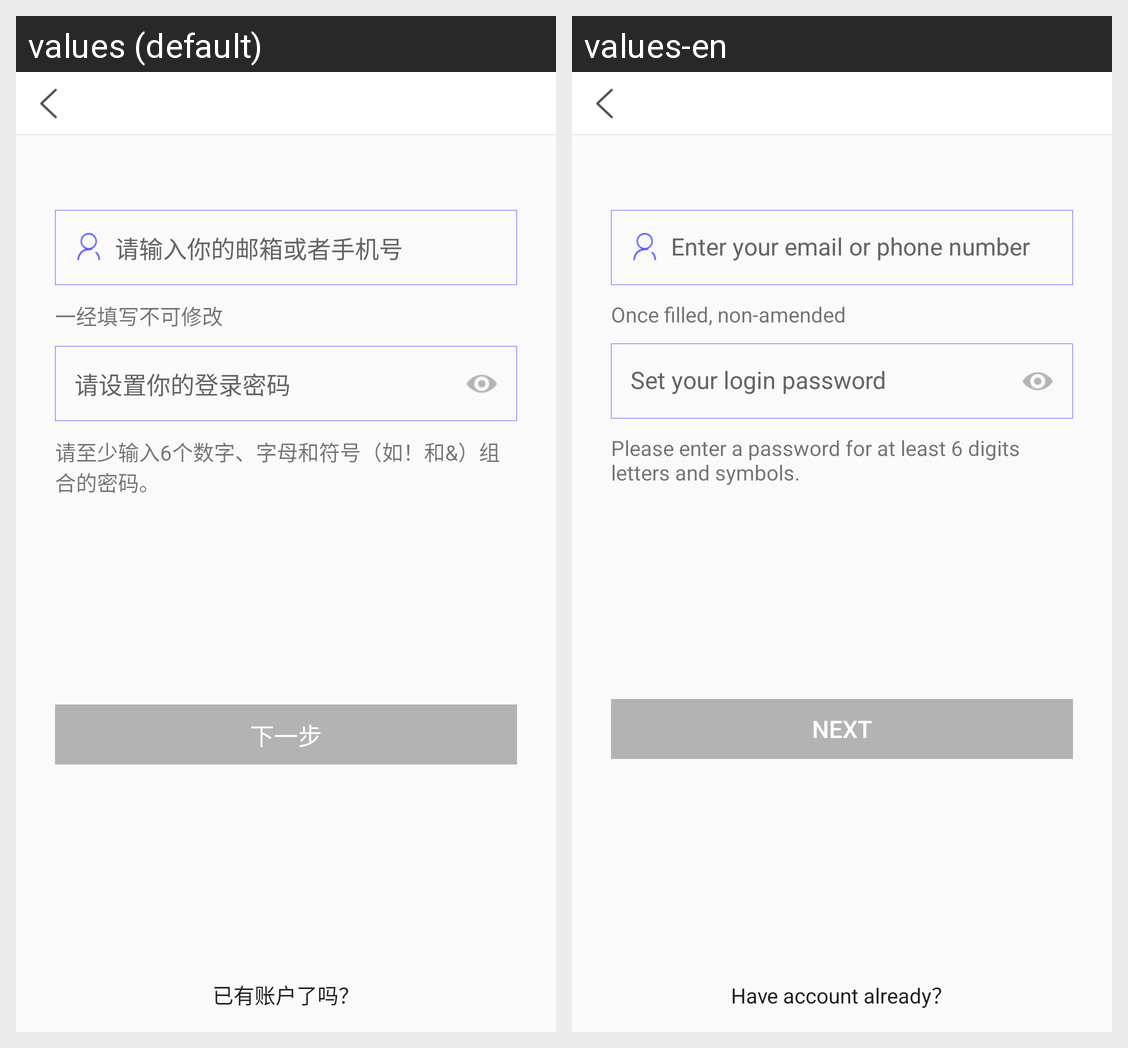

The same Android screen rendered under two of its app's locales, left to right. List the strings drawn on it with the default value and each locale's translation.
Android screen res/layout/activity_register.xml rendered under 2 locales, left to right: values (default), values-en. Device: Nexus 5 (rendered at 1080×1920; each locale shown at half size, 540×960, under a caption strip naming it); theme AppTheme.
Strings drawn on this screen, with the default value and each locale's value (text and hints the layout hard-codes, and strings that could not be matched under every locale, appear in the picture but are not listed):

register_username_hint
  values: 请输入你的邮箱或者手机号
  values-en: Enter your email or phone number

register_username_notice
  values: 一经填写不可修改
  values-en: Once filled, non-amended

register_password_hint
  values: 请设置你的登录密码
  values-en: Set your login password

register_password_notice
  values: 请至少输入6个数字、字母和符号（如！和&）组合的密码。
  values-en: Please enter a password for at least 6 digits letters and symbols.

register_next
  values: 下一步
  values-en: Next

register_has_account
  values: 已有账户了吗？
  values-en: Have account already？
